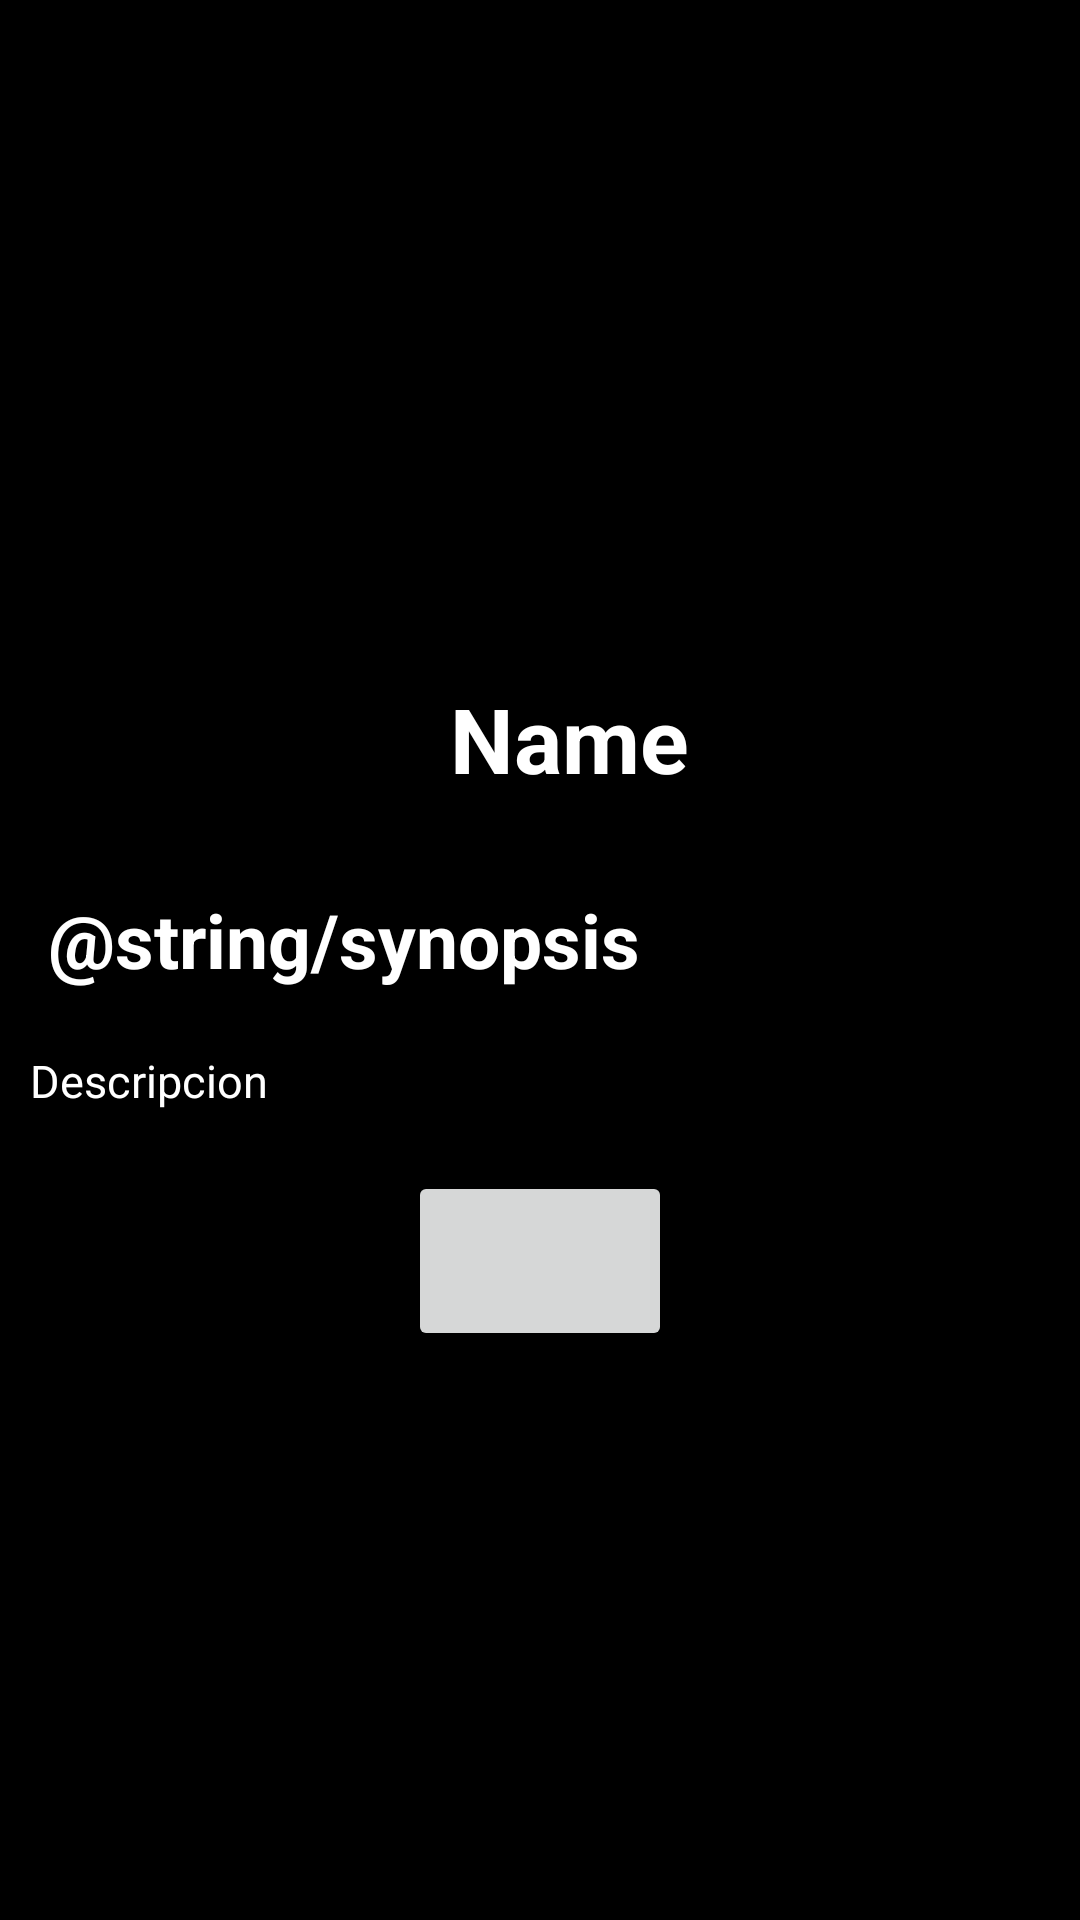

Here is an Android app screen rendered from its layout file. Give the layout XML and the strings, colors and styles it references.
<!-- AndroidManifest.xml: application theme Theme.CanoMariaAyelenFinal -->
<!-- res/layout/activity_movie_details.xml -->
<?xml version="1.0" encoding="utf-8"?>
<androidx.constraintlayout.widget.ConstraintLayout xmlns:android="http://schemas.android.com/apk/res/android"
    xmlns:app="http://schemas.android.com/apk/res-auto"
    xmlns:tools="http://schemas.android.com/tools"
    android:layout_width="match_parent"
    android:layout_height="match_parent"
    tools:context=".model.DesciptionActivity"
    android:background="@color/black">

    <ScrollView
        android:layout_width="match_parent"
        android:layout_height="match_parent"
        tools:layout_editor_absoluteX="1dp"
        tools:layout_editor_absoluteY="1dp">

        <LinearLayout
            android:layout_width="match_parent"
            android:layout_height="wrap_content"
            android:orientation="vertical">
            <ImageView
                android:id="@+id/imageMovieDetail"
                android:layout_width="199dp"
                android:layout_height="194dp"
                android:layout_gravity="center"
                android:layout_marginTop="@dimen/activity_vertical_margin"
                tools:layout_editor_absoluteX="106dp"
                tools:layout_editor_absoluteY="66dp"
                tools:srcCompat="@tools:sample/avatars" />

            <TextView
                style="@style/mainTitles"
                android:id="@+id/titleMovieDetail"
                android:layout_width="wrap_content"
                android:layout_height="wrap_content"
                android:layout_gravity="center"
                android:gravity="center"
                android:text="Name"
                android:textColor="@color/white"
                android:layout_marginTop="@dimen/activity_vertical_margin"
                android:layout_marginBottom="30dp"
                android:textStyle="bold"
                />

            <TextView
                android:layout_width="match_parent"
                android:layout_height="wrap_content"
                android:layout_marginBottom="20dp"
                android:hint="@string/synopsis"
                android:textColor="@color/white"
                android:textColorHint="#FFFFFF"
                android:textSize="25dp"
                android:layout_marginRight="@dimen/activity_horizontal_margin"
                android:layout_marginLeft="@dimen/activity_horizontal_margin"
                android:textStyle="bold"></TextView>
            <TextView
                android:id="@+id/descriptionMovieDetail"
                style="@style/descriptionText"
                android:layout_width="match_parent"
                android:layout_height="wrap_content"
                android:layout_marginBottom="20sp"
                android:text="Descripcion"
                android:textColor="@color/white"
                ></TextView>

            <Button
                android:id="@+id/addToFavourites_btn"
                android:layout_width="wrap_content"
                android:layout_height="60sp"
                android:layout_gravity="center"
                android:gravity="center"
                 />
        </LinearLayout>
    </ScrollView>
</androidx.constraintlayout.widget.ConstraintLayout>
<!-- resources referenced by this layout -->
<resources>
  <color name="black">#FF000000</color>
  <color name="white">#FFFFFF</color>
  <dimen name="activity_horizontal_margin">16dp</dimen>
  <dimen name="activity_vertical_margin">16dp</dimen>
  <style name="descriptionText" parent="Theme.MaterialComponents">
          <item name="colorOnPrimary">@color/white</item>
          <item name="android:textSize">@dimen/descriptionText</item>
          <item name="android:layout_marginLeft">@dimen/textItemSpace</item>
      </style>
  <style name="mainTitles" parent="Theme.MaterialComponents">
          <item name="colorOnPrimary">@color/white</item>
          <item name="android:textSize">@dimen/titleMain</item>
          <item name="android:layout_marginLeft">@dimen/textItemSpace</item>
      </style>
  <style name="Theme.CanoMariaAyelenFinal" parent="Theme.MaterialComponents.DayNight.DarkActionBar">
          
          <item name="colorPrimary">@color/yellow</item>
          <item name="colorPrimaryVariant">@color/yellow2</item>
          
          
          <item name="colorSecondary">@color/purple_200</item>
          <item name="colorSecondaryVariant">@color/purple_500</item>
          
          
          <item name="android:statusBarColor" tools:targetApi="l">?attr/colorPrimaryVariant</item>
          
      </style>
  <dimen name="descriptionText">15dp</dimen>
  <dimen name="textItemSpace">10dp</dimen>
  <dimen name="titleMain">30dp</dimen>
  <color name="yellow">#FFC107</color>
  <color name="yellow2">#DA8D09</color>
  <color name="purple_200">#FFBB86FC</color>
  <color name="purple_500">#FF6200EE</color>
</resources>
